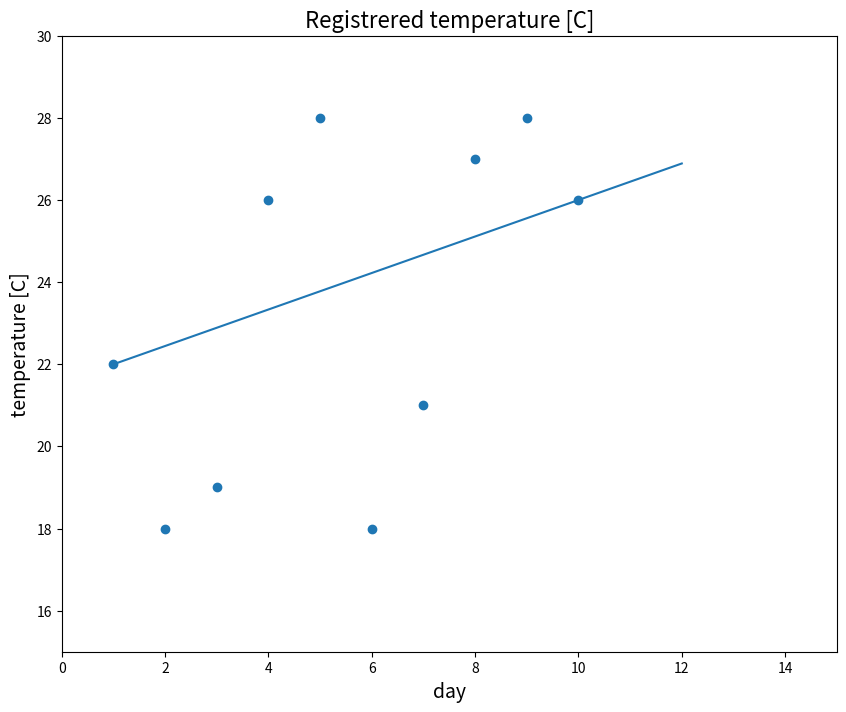

This figure's Python source:
from __future__ import division
import numpy as np
import matplotlib.pyplot as plt
import warnings
warnings.filterwarnings('ignore')

# data set
day = np.linspace(1, 10, 10)
future_day = np.linspace(1, 12, 12)
temp = [22, 18, 19, 26, 28, 18, 21, 27, 28, 26]

# simple regression line without optimizing the slope

m = (temp[-1] - temp[0])/(10-1)
#y = m*x + b
b = temp[-1] - m*10

# plot the data and line
plt.figure(figsize=(10, 8))
plt.axes(xlim=(0, 15), ylim=(15, 30), autoscale_on=False)
plt.scatter(day, temp)
plt.plot(future_day, (m*future_day+b))
plt.xlabel("day", fontsize=14)
plt.ylabel("temperature [C]", fontsize=14)
plt.title("Registrered temperature [C]", fontsize=16)

plt.show()
